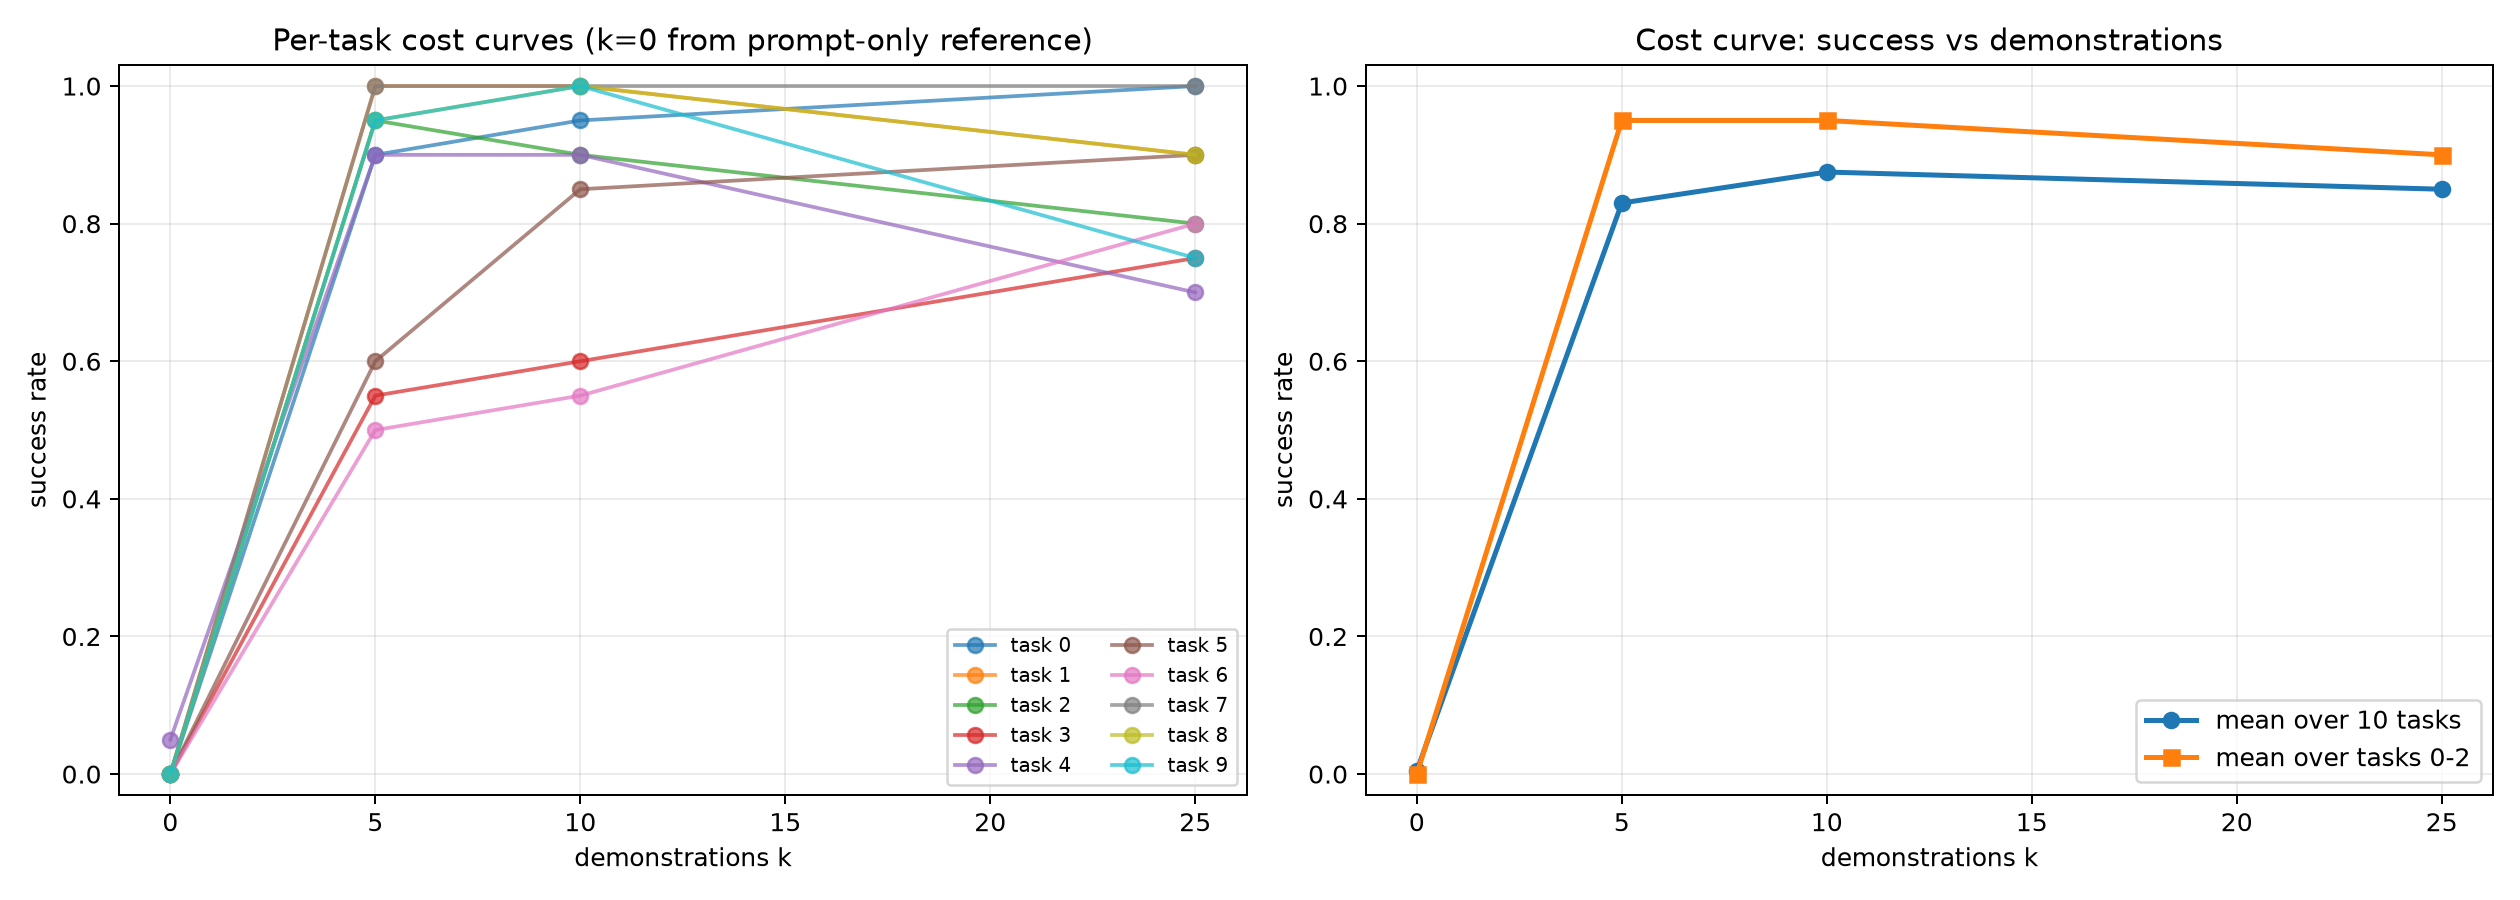

Data behind this chart, as committed beside it:
task_id, instruction, k, successes, trials, success_rate, ci95_low, ci95_high
0, open the middle drawer of the cabinet, 5, 18, 20, 0.9, 0.699, 0.9721
0, open the middle drawer of the cabinet, 10, 19, 20, 0.95, 0.7639, 0.9911
0, open the middle drawer of the cabinet, 25, 20, 20, 1.0, 0.8389, 1.0
1, put the bowl on the stove, 5, 20, 20, 1.0, 0.8389, 1.0
1, put the bowl on the stove, 10, 20, 20, 1.0, 0.8389, 1.0
1, put the bowl on the stove, 25, 18, 20, 0.9, 0.699, 0.9721
2, put the wine bottle on top of the cabine…, 5, 19, 20, 0.95, 0.7639, 0.9911
2, put the wine bottle on top of the cabine…, 10, 18, 20, 0.9, 0.699, 0.9721
2, put the wine bottle on top of the cabine…, 25, 16, 20, 0.8, 0.584, 0.9193
3, open the top drawer and put the bowl ins…, 5, 11, 20, 0.55, 0.3421, 0.7418
3, open the top drawer and put the bowl ins…, 10, 12, 20, 0.6, 0.3866, 0.7812
3, open the top drawer and put the bowl ins…, 25, 15, 20, 0.75, 0.5313, 0.8881
4, put the bowl on top of the cabinet, 5, 18, 20, 0.9, 0.699, 0.9721
4, put the bowl on top of the cabinet, 10, 18, 20, 0.9, 0.699, 0.9721
4, put the bowl on top of the cabinet, 25, 14, 20, 0.7, 0.481, 0.8545
5, push the plate to the front of the stove, 5, 12, 20, 0.6, 0.3866, 0.7812
5, push the plate to the front of the stove, 10, 17, 20, 0.85, 0.6396, 0.9476
5, push the plate to the front of the stove, 25, 18, 20, 0.9, 0.699, 0.9721
6, put the cream cheese in the bowl, 5, 10, 20, 0.5, 0.2993, 0.7007
6, put the cream cheese in the bowl, 10, 11, 20, 0.55, 0.3421, 0.7418
6, put the cream cheese in the bowl, 25, 16, 20, 0.8, 0.584, 0.9193
7, turn on the stove, 5, 20, 20, 1.0, 0.8389, 1.0
7, turn on the stove, 10, 20, 20, 1.0, 0.8389, 1.0
7, turn on the stove, 25, 20, 20, 1.0, 0.8389, 1.0
8, put the bowl on the plate, 5, 19, 20, 0.95, 0.7639, 0.9911
8, put the bowl on the plate, 10, 20, 20, 1.0, 0.8389, 1.0
8, put the bowl on the plate, 25, 18, 20, 0.9, 0.699, 0.9721
9, put the wine bottle on the rack, 5, 19, 20, 0.95, 0.7639, 0.9911
9, put the wine bottle on the rack, 10, 20, 20, 1.0, 0.8389, 1.0
9, put the wine bottle on the rack, 25, 15, 20, 0.75, 0.5313, 0.8881
